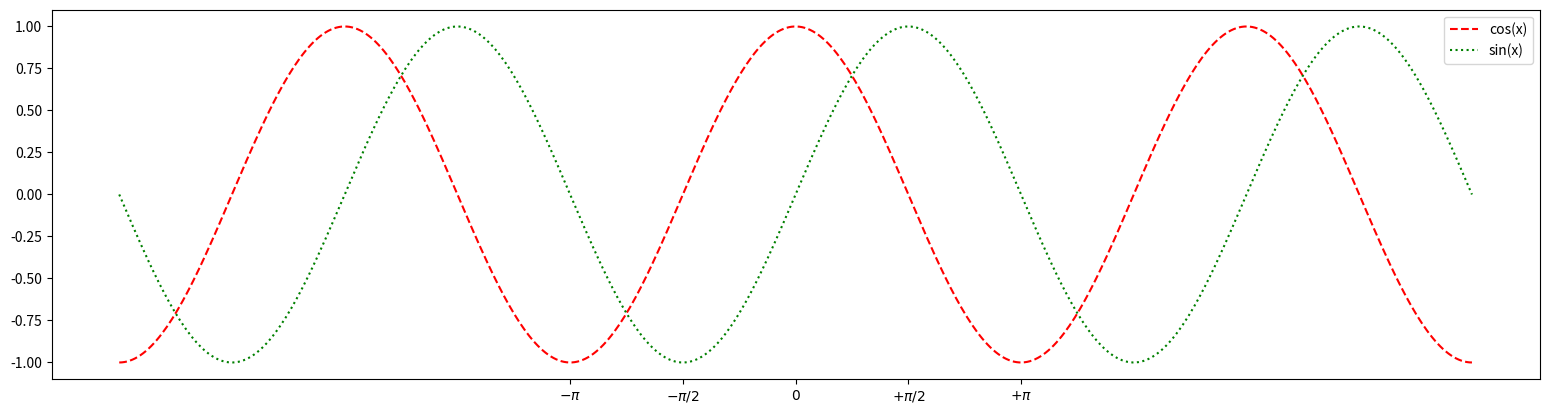

The script that saved this image:
#!../../venv/bin/python
import numpy as np
import matplotlib.pyplot as plt

X = np.linspace(-3 * np.pi, 3 * np.pi, 512, endpoint=True)
C, S = np.cos(X), np.sin(X)

plt.figure(figsize=(19.2, 4.8))

plt.plot(X, C, 'r--', label='cos(x)')
plt.plot(X, S, 'g:', label='sin(x)')

plt.xticks([-np.pi, -np.pi/2, 0, np.pi/2, np.pi],
       [r'$-\pi$', r'$-\pi/2$', r'$0$', r'$+\pi/2$', r'$+\pi$'])

plt.legend()

plt.show()
